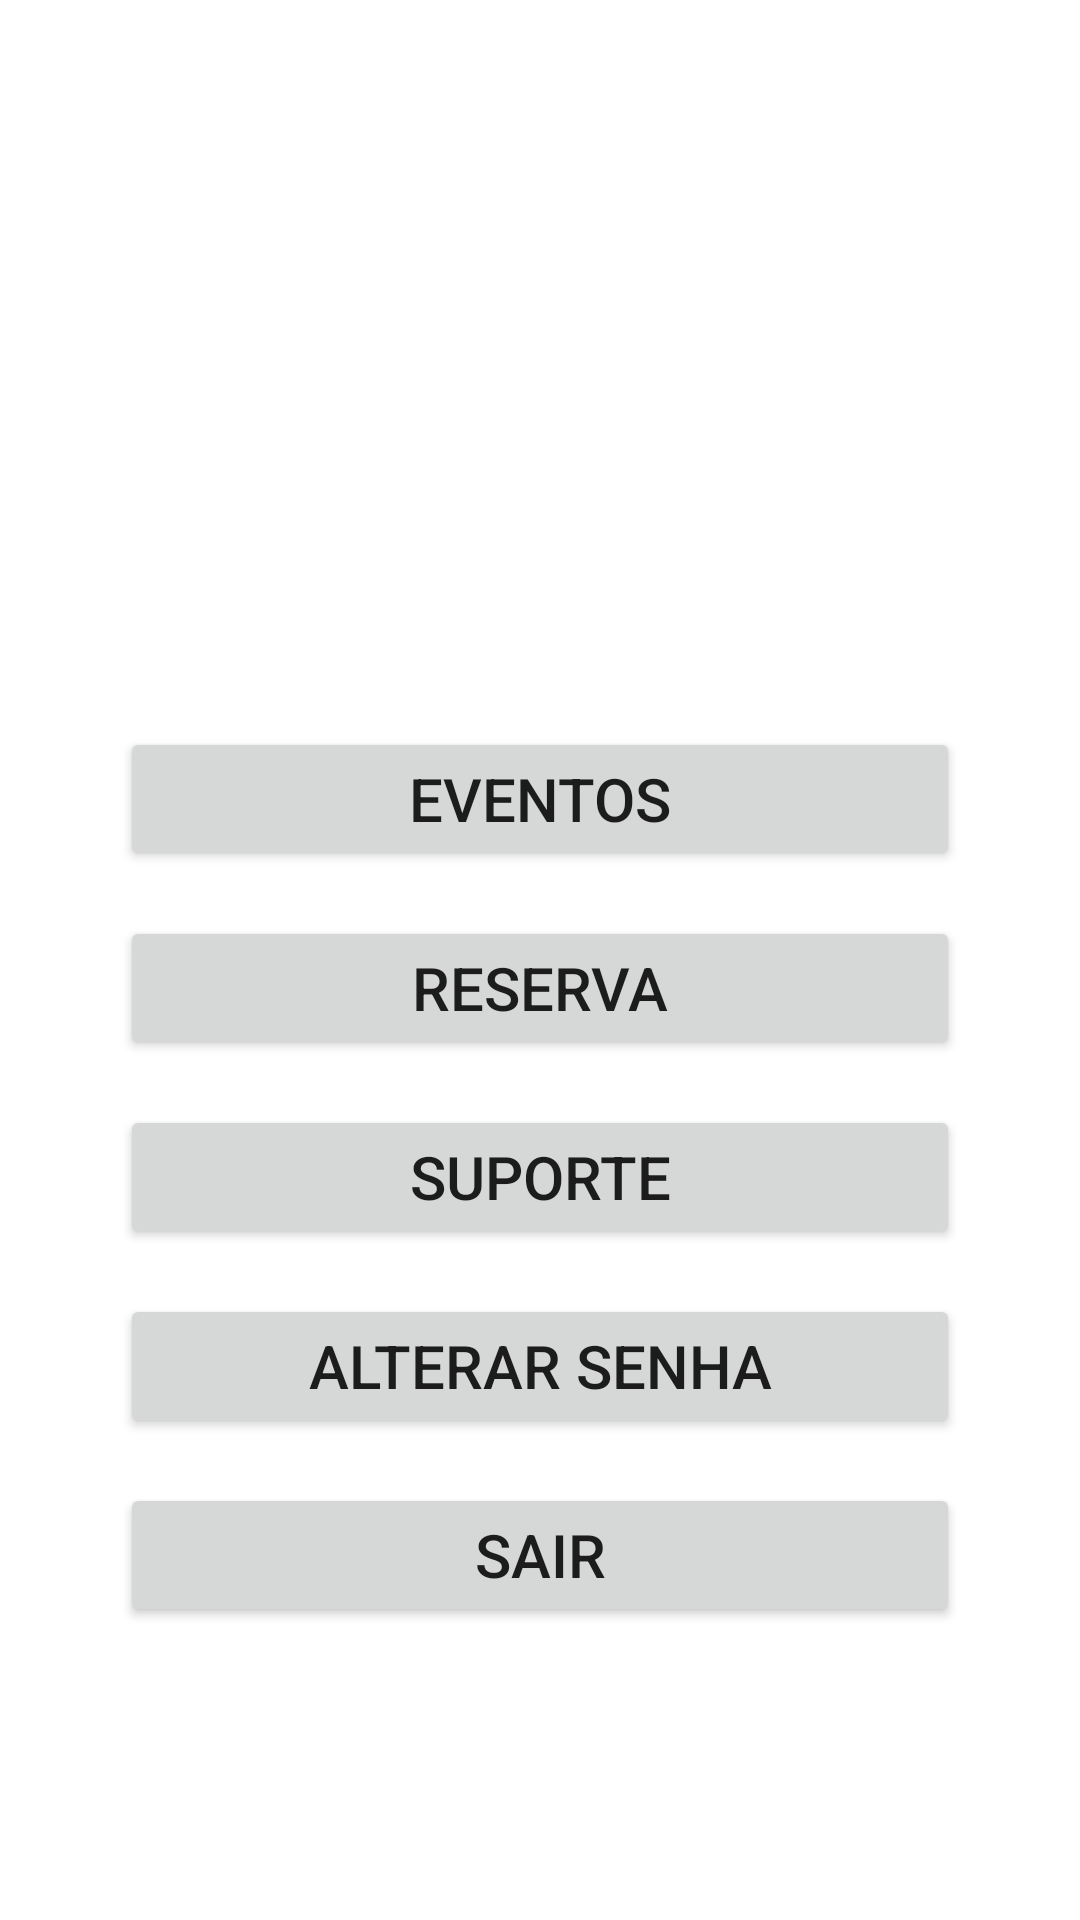

Android layout source for this screen:
<!-- AndroidManifest.xml: application theme Theme.TeatroPereiraMobile -->
<!-- res/layout/fragment_home.xml -->
<?xml version="1.0" encoding="utf-8"?>
<LinearLayout xmlns:android="http://schemas.android.com/apk/res/android"
    xmlns:tools="http://schemas.android.com/tools"
    android:layout_width="match_parent"
    android:layout_height="match_parent"
    android:orientation="vertical"
    android:padding="15dp"
    android:gravity="center"
    tools:context=".view.HomeFragment">

    <ImageView
        android:layout_width="672px"
        android:layout_height="240px"
        android:src="@drawable/logo_pereira"/>

    <LinearLayout
        android:layout_width="match_parent"
        android:layout_height="wrap_content"
        android:orientation="vertical"
        android:gravity="center"
        android:layout_marginTop="50dp">

        <Button
            android:layout_width="280dp"
            android:layout_height="wrap_content"
            android:textSize="20dp"
            android:layout_marginTop="15dp"
            android:id="@+id/bHomeEventos"
            android:text="Eventos"/>
        <Button
            android:layout_width="280dp"
            android:layout_height="wrap_content"
            android:textSize="20dp"
            android:layout_marginTop="15dp"
            android:id="@+id/bHomeReserva"
            android:text="Reserva"/>
        <Button
            android:layout_width="280dp"
            android:layout_height="wrap_content"
            android:textSize="20dp"
            android:layout_marginTop="15dp"
            android:id="@+id/bHomeSuporte"
            android:text="Suporte"/>
        <Button
            android:layout_width="280dp"
            android:layout_height="wrap_content"
            android:textSize="20dp"
            android:layout_marginTop="15dp"
            android:id="@+id/bHomeAlterarSenha"
            android:text="Alterar senha"/>
        <Button
            android:layout_width="280dp"
            android:layout_height="wrap_content"
            android:textSize="20dp"
            android:layout_marginTop="15dp"
            android:id="@+id/bHomeSair"
            android:text="Sair"/>
    </LinearLayout>
</LinearLayout>
<!-- resources referenced by this layout -->
<resources>
  <style name="Theme.TeatroPereiraMobile" parent="Theme.MaterialComponents.DayNight.DarkActionBar">
          
          <item name="colorPrimary">@color/purple_500</item>
          <item name="colorPrimaryVariant">@color/purple_700</item>
          <item name="colorOnPrimary">@color/white</item>
          
          <item name="colorSecondary">@color/teal_200</item>
          <item name="colorSecondaryVariant">@color/teal_700</item>
          <item name="colorOnSecondary">@color/black</item>
          
          <item name="android:statusBarColor">?attr/colorPrimaryVariant</item>
          
      </style>
  <!-- not gathered from this repository: default colours our renderer supplied (Android Studio template values) -->
  <color name="purple_500">#FF6200EE</color>
  <color name="purple_700">#FF3700B3</color>
  <color name="teal_200">#FF03DAC5</color>
  <color name="teal_700">#FF018786</color>
  <color name="black">#FF000000</color>
  <color name="white">#FFFFFFFF</color>
</resources>
